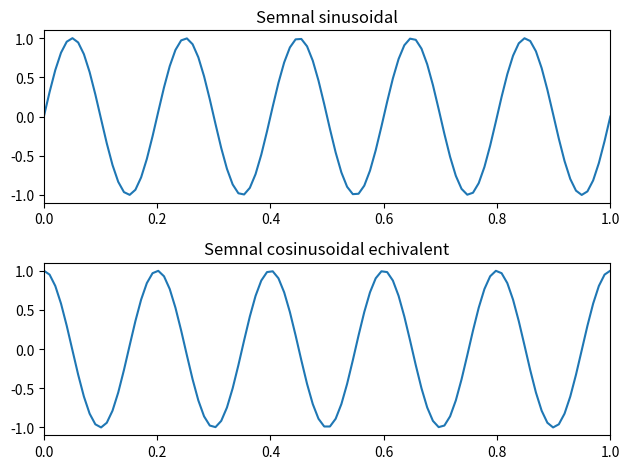

Write the Python code that produced this figure.
import numpy as np
import matplotlib.pyplot as plt

A = 1
f = 5
phi = 0
fs = 100  
ts = 1 / fs  
t = np.linspace(0, 1, int(fs)) 

x_sin = A * np.sin(2 * np.pi * f * t + phi)
x_cos = A * np.cos(2 * np.pi * f * t + phi)

fig, axs = plt.subplots(2)

axs[0].plot(t, x_sin)
axs[0].set_title('Semnal sinusoidal')
axs[0].set_xlim([0, 1])

axs[1].plot(t, x_cos)
axs[1].set_title('Semnal cosinusoidal echivalent')
axs[1].set_xlim([0, 1])

plt.tight_layout()
plt.show()
